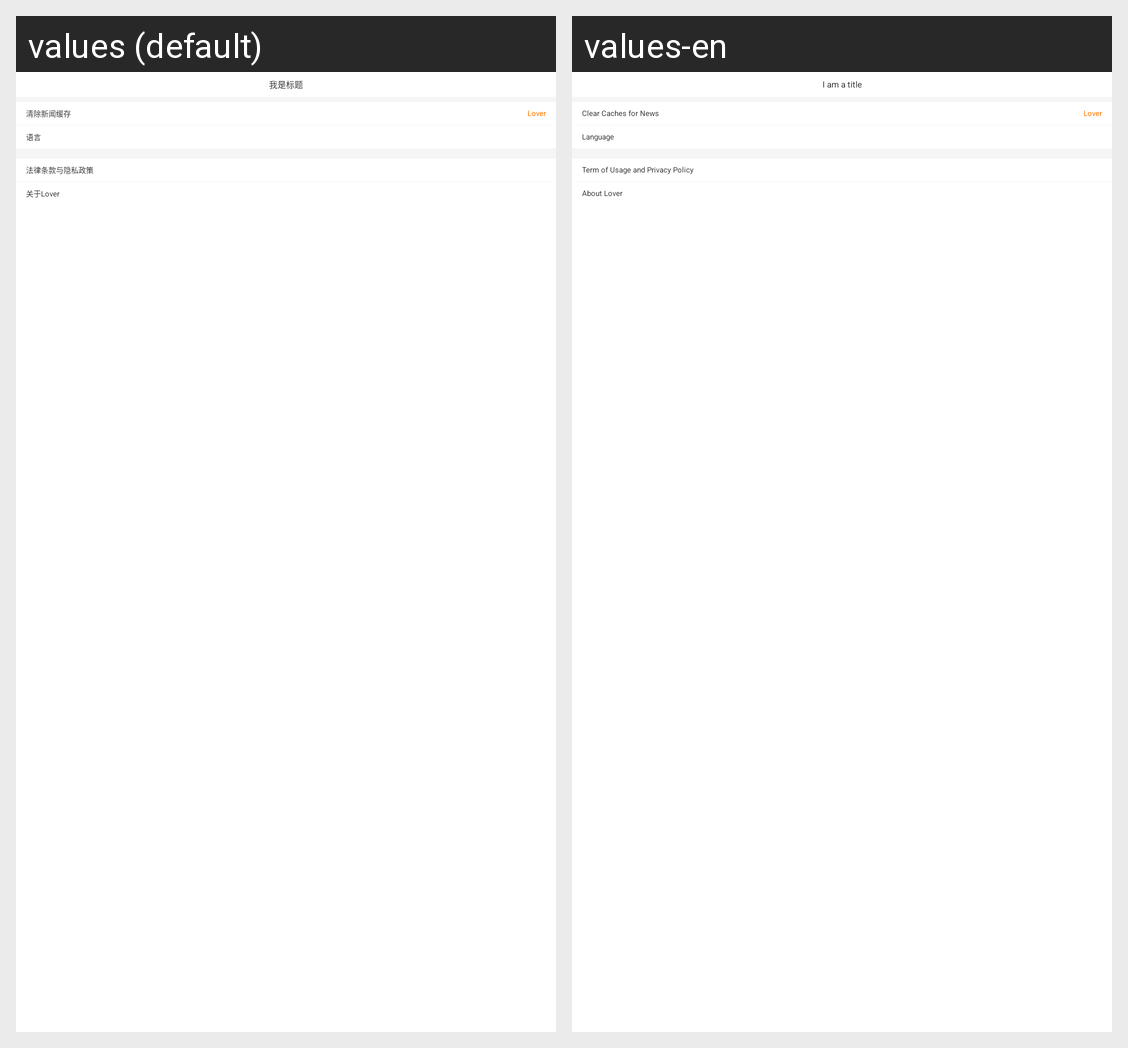

The Android screen above is rendered under two locales of the same app. Produce the string resources it draws, with the default and per-locale values.
Android screen res/layout/activity_system_setting.xml rendered under 2 locales, left to right: values (default), values-en. Device: Nexus 5 (rendered at 1080×1920; each locale shown at half size, 540×960, under a caption strip naming it); theme AppTheme.
Strings drawn on this screen, with the default value and each locale's value (text and hints the layout hard-codes, and strings that could not be matched under every locale, appear in the picture but are not listed):

setting_three
  values: 清除新闻缓存
  values-en: Clear Caches for News

app_name
  values: Lover
  values-en: Lover

select_language
  values: 语言
  values-en: Language

setting_one
  values: 法律条款与隐私政策
  values-en: Term of Usage and Privacy Policy

setting_two
  values: 关于Lover
  values-en: About Lover

i_am_title
  values: 我是标题
  values-en: I am a title
